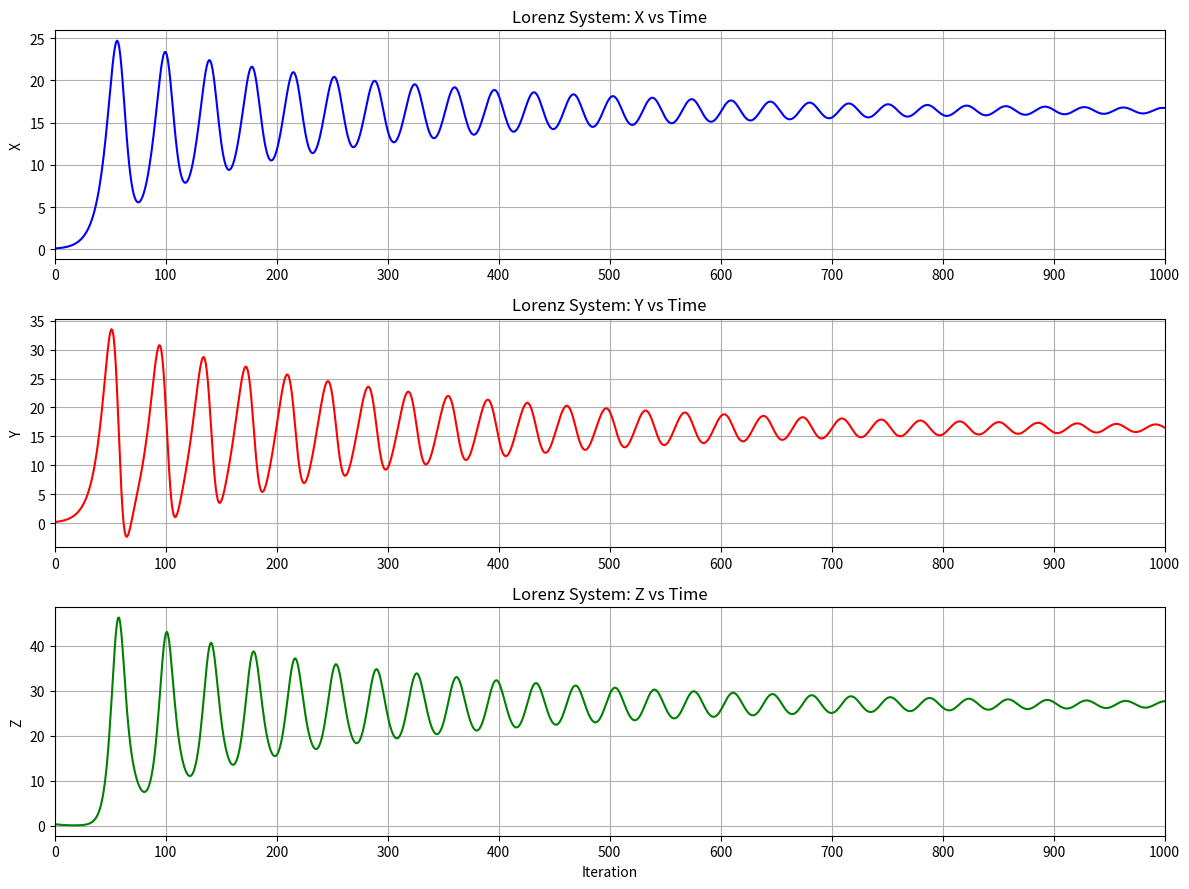

Write Python code to recreate this figure.
# Lorenz System Time Series (Final)
# Initial Conditions:
# x = 0.1
# y = 0.2
# z = 0.3
#
# Parameters:
# sigma = 10
# rho = 28
# beta = 10

import matplotlib.pyplot as plt

# -----------------------------
# Parameters
# -----------------------------
sigma = 10
rho = 28
beta = 10

# -----------------------------
# Initial Conditions
# -----------------------------
x = 0.1
y = 0.2
z = 0.3

# -----------------------------
# Simulation Settings
# -----------------------------
dt = 0.01
iterations = 1000

# -----------------------------
# Lists to store data
# -----------------------------
time = []
x_values = []
y_values = []
z_values = []

# -----------------------------
# Euler Method
# -----------------------------
for i in range(iterations):

    time.append(i + 1)      # Iteration number

    x_values.append(x)
    y_values.append(y)
    z_values.append(z)

    dx = sigma * (y - x)
    dy = x * (rho - z) - y
    dz = x * y - beta * z

    x = x + dx * dt
    y = y + dy * dt
    z = z + dz * dt

# -----------------------------
# Plot
# -----------------------------
plt.figure(figsize=(12,9))

# X vs Time
plt.subplot(3,1,1)
plt.plot(time, x_values,
         color='blue',
         linewidth=1.5)
plt.title("Lorenz System: X vs Time")
plt.ylabel("X")
plt.xlim(1,1000)
plt.xticks(range(0,1001,100))
plt.grid(True)

# Y vs Time
plt.subplot(3,1,2)
plt.plot(time, y_values,
         color='red',
         linewidth=1.5)
plt.title("Lorenz System: Y vs Time")
plt.ylabel("Y")
plt.xlim(1,1000)
plt.xticks(range(0,1001,100))
plt.grid(True)

# Z vs Time
plt.subplot(3,1,3)
plt.plot(time, z_values,
         color='green',
         linewidth=1.5)
plt.title("Lorenz System: Z vs Time")
plt.xlabel("Iteration")
plt.ylabel("Z")
plt.xlim(1,1000)
plt.xticks(range(0,1001,100))
plt.grid(True)

plt.tight_layout()
plt.show()
